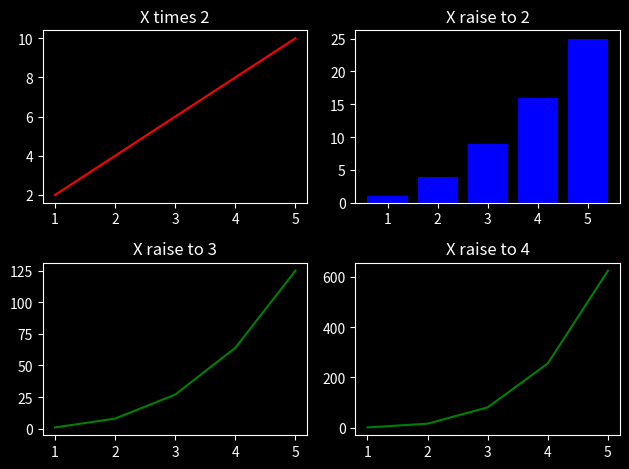

The matplotlib source for this figure:
import matplotlib.pyplot as plt
import numpy as np

plt.style.use('dark_background')

x = np.array([1, 2, 3, 4, 5])

figure, axes = plt.subplots(2, 2)


axes[0,0].plot(x, x*2,
               color='red')
axes[0, 0].set_title('X times 2')

axes[0, 1].bar(x, x**2,
                color='blue')
axes[0, 1].set_title('X raise to 2')

axes[1, 0].plot(x, x**3,
                color='green')
axes[1, 0].set_title('X raise to 3')

axes[1, 1].plot(x, x**4,
                color='green')
axes[1, 1].set_title('X raise to 4')
plt.tight_layout();

plt.show()
